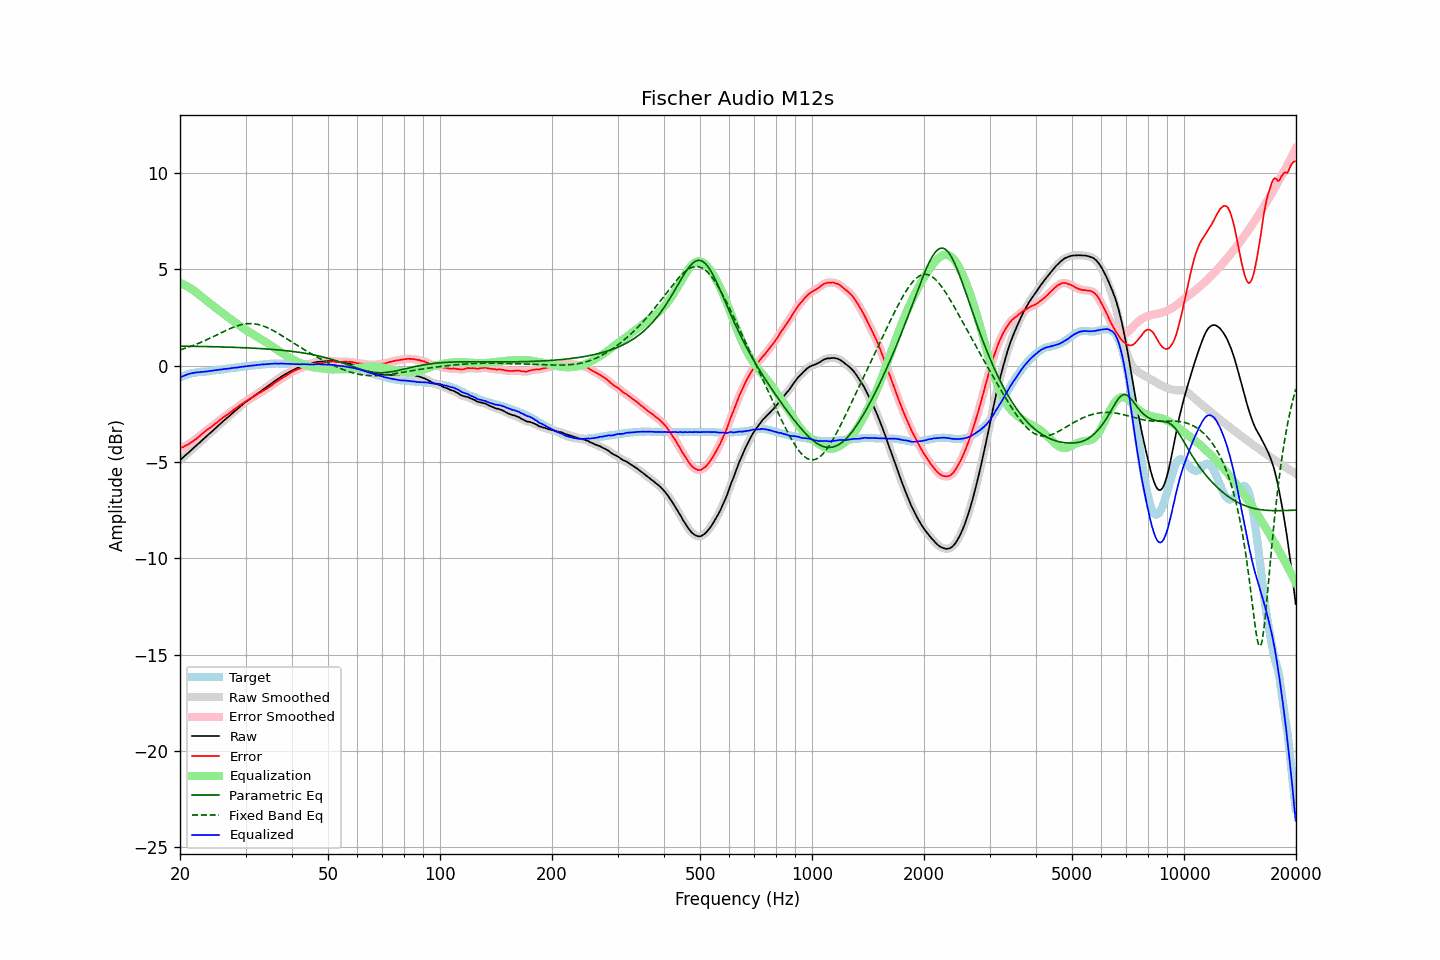

Source data for this figure (header and first rows):
frequency, raw, error, smoothed, error_smoothed, equalization, parametric_eq, fixed_band_eq, equalized_raw, equalized_smoothed, target
20.00, -4.91, -4.30, -4.91, -4.30, 4.29, 1.01, 0.82, -0.62, -0.62, -0.62
20.20, -4.83, -4.26, -4.84, -4.26, 4.26, 1.01, 0.84, -0.58, -0.58, -0.58
20.40, -4.76, -4.22, -4.76, -4.22, 4.22, 1.01, 0.87, -0.54, -0.54, -0.54
20.61, -4.69, -4.17, -4.69, -4.18, 4.18, 1.01, 0.89, -0.51, -0.51, -0.52
20.81, -4.61, -4.13, -4.61, -4.13, 4.14, 1.01, 0.92, -0.48, -0.48, -0.48
21.02, -4.53, -4.09, -4.54, -4.09, 4.09, 1.01, 0.95, -0.45, -0.45, -0.44
21.23, -4.46, -4.04, -4.46, -4.04, 4.04, 1.00, 0.98, -0.43, -0.42, -0.42
21.44, -4.38, -3.98, -4.39, -3.99, 3.99, 1.00, 1.01, -0.40, -0.40, -0.40
21.66, -4.32, -3.93, -4.31, -3.93, 3.93, 1.00, 1.04, -0.39, -0.38, -0.38
21.87, -4.23, -3.86, -4.24, -3.87, 3.87, 1.00, 1.07, -0.37, -0.37, -0.37
22.09, -4.16, -3.81, -4.16, -3.81, 3.80, 1.00, 1.10, -0.36, -0.36, -0.35
22.31, -4.08, -3.74, -4.09, -3.74, 3.74, 1.00, 1.14, -0.35, -0.35, -0.34
22.54, -4.02, -3.67, -4.01, -3.67, 3.67, 1.00, 1.17, -0.35, -0.34, -0.34
22.76, -3.93, -3.60, -3.93, -3.60, 3.60, 0.99, 1.21, -0.33, -0.34, -0.33
22.99, -3.85, -3.52, -3.86, -3.53, 3.53, 0.99, 1.24, -0.32, -0.33, -0.33
23.22, -3.78, -3.46, -3.78, -3.46, 3.46, 0.99, 1.28, -0.32, -0.32, -0.32
23.45, -3.70, -3.39, -3.71, -3.39, 3.40, 0.99, 1.32, -0.31, -0.31, -0.32
23.69, -3.64, -3.33, -3.63, -3.33, 3.33, 0.99, 1.36, -0.30, -0.30, -0.31
23.92, -3.55, -3.27, -3.56, -3.27, 3.27, 0.98, 1.39, -0.29, -0.29, -0.29
24.16, -3.48, -3.22, -3.48, -3.21, 3.21, 0.98, 1.43, -0.28, -0.28, -0.27
24.40, -3.40, -3.15, -3.41, -3.15, 3.14, 0.98, 1.47, -0.26, -0.26, -0.26
24.65, -3.34, -3.08, -3.33, -3.08, 3.08, 0.98, 1.51, -0.26, -0.25, -0.26
24.89, -3.25, -3.02, -3.26, -3.02, 3.01, 0.98, 1.56, -0.24, -0.24, -0.24
25.14, -3.18, -2.95, -3.18, -2.95, 2.95, 0.97, 1.60, -0.23, -0.23, -0.23
25.39, -3.10, -2.88, -3.10, -2.89, 2.88, 0.97, 1.64, -0.22, -0.22, -0.22
25.65, -3.03, -2.81, -3.03, -2.82, 2.82, 0.97, 1.68, -0.21, -0.21, -0.21
25.91, -2.96, -2.75, -2.95, -2.75, 2.75, 0.97, 1.72, -0.20, -0.20, -0.20
26.16, -2.87, -2.68, -2.88, -2.69, 2.69, 0.97, 1.76, -0.18, -0.19, -0.19
26.43, -2.81, -2.62, -2.81, -2.63, 2.63, 0.96, 1.80, -0.18, -0.18, -0.18
26.69, -2.73, -2.57, -2.73, -2.57, 2.57, 0.96, 1.84, -0.17, -0.17, -0.16
26.96, -2.67, -2.51, -2.67, -2.51, 2.51, 0.96, 1.88, -0.16, -0.16, -0.15
27.23, -2.60, -2.45, -2.59, -2.45, 2.45, 0.95, 1.91, -0.15, -0.15, -0.14
27.50, -2.51, -2.39, -2.52, -2.39, 2.39, 0.95, 1.95, -0.13, -0.13, -0.13
27.77, -2.44, -2.32, -2.44, -2.32, 2.32, 0.95, 1.98, -0.12, -0.12, -0.13
28.05, -2.37, -2.27, -2.37, -2.26, 2.26, 0.95, 2.02, -0.11, -0.11, -0.11
28.33, -2.30, -2.20, -2.30, -2.20, 2.20, 0.94, 2.05, -0.10, -0.10, -0.11
28.62, -2.24, -2.15, -2.23, -2.14, 2.14, 0.94, 2.07, -0.10, -0.09, -0.09
28.90, -2.15, -2.07, -2.16, -2.08, 2.08, 0.94, 2.10, -0.08, -0.08, -0.08
29.19, -2.08, -2.01, -2.08, -2.02, 2.02, 0.93, 2.12, -0.07, -0.07, -0.07
29.48, -2.01, -1.96, -2.01, -1.96, 1.96, 0.93, 2.14, -0.05, -0.05, -0.05
29.78, -1.95, -1.90, -1.95, -1.90, 1.91, 0.93, 2.15, -0.04, -0.04, -0.04
30.08, -1.89, -1.85, -1.88, -1.85, 1.85, 0.92, 2.16, -0.03, -0.03, -0.04
30.38, -1.83, -1.80, -1.82, -1.80, 1.80, 0.92, 2.17, -0.03, -0.03, -0.03
30.68, -1.76, -1.75, -1.77, -1.75, 1.75, 0.91, 2.18, -0.02, -0.02, -0.02
30.99, -1.71, -1.70, -1.71, -1.70, 1.70, 0.91, 2.18, -0.01, -0.01, -0.01
31.30, -1.65, -1.65, -1.65, -1.65, 1.64, 0.91, 2.17, -0.00, -0.00, -0.00
31.61, -1.58, -1.60, -1.59, -1.60, 1.59, 0.90, 2.17, 0.01, 0.01, 0.02
31.93, -1.53, -1.54, -1.52, -1.54, 1.54, 0.90, 2.16, 0.02, 0.02, 0.02
32.24, -1.46, -1.49, -1.46, -1.49, 1.49, 0.89, 2.14, 0.03, 0.03, 0.03
32.57, -1.41, -1.44, -1.40, -1.44, 1.44, 0.89, 2.12, 0.04, 0.04, 0.03
32.89, -1.34, -1.40, -1.34, -1.39, 1.39, 0.88, 2.10, 0.05, 0.05, 0.05
33.22, -1.28, -1.33, -1.29, -1.34, 1.34, 0.88, 2.08, 0.06, 0.06, 0.05
33.55, -1.23, -1.30, -1.23, -1.30, 1.29, 0.87, 2.05, 0.06, 0.06, 0.07
33.89, -1.17, -1.24, -1.17, -1.25, 1.24, 0.87, 2.01, 0.07, 0.07, 0.07
34.23, -1.11, -1.20, -1.12, -1.19, 1.19, 0.86, 1.98, 0.07, 0.07, 0.08
34.57, -1.05, -1.14, -1.05, -1.14, 1.13, 0.85, 1.94, 0.08, 0.08, 0.08
34.92, -0.99, -1.08, -0.99, -1.08, 1.08, 0.85, 1.90, 0.09, 0.09, 0.09
35.27, -0.93, -1.02, -0.92, -1.02, 1.02, 0.84, 1.86, 0.10, 0.10, 0.10
35.62, -0.86, -0.96, -0.86, -0.96, 0.96, 0.84, 1.82, 0.10, 0.10, 0.10
35.97, -0.79, -0.89, -0.80, -0.90, 0.90, 0.83, 1.77, 0.11, 0.10, 0.09
... 635 more rows
